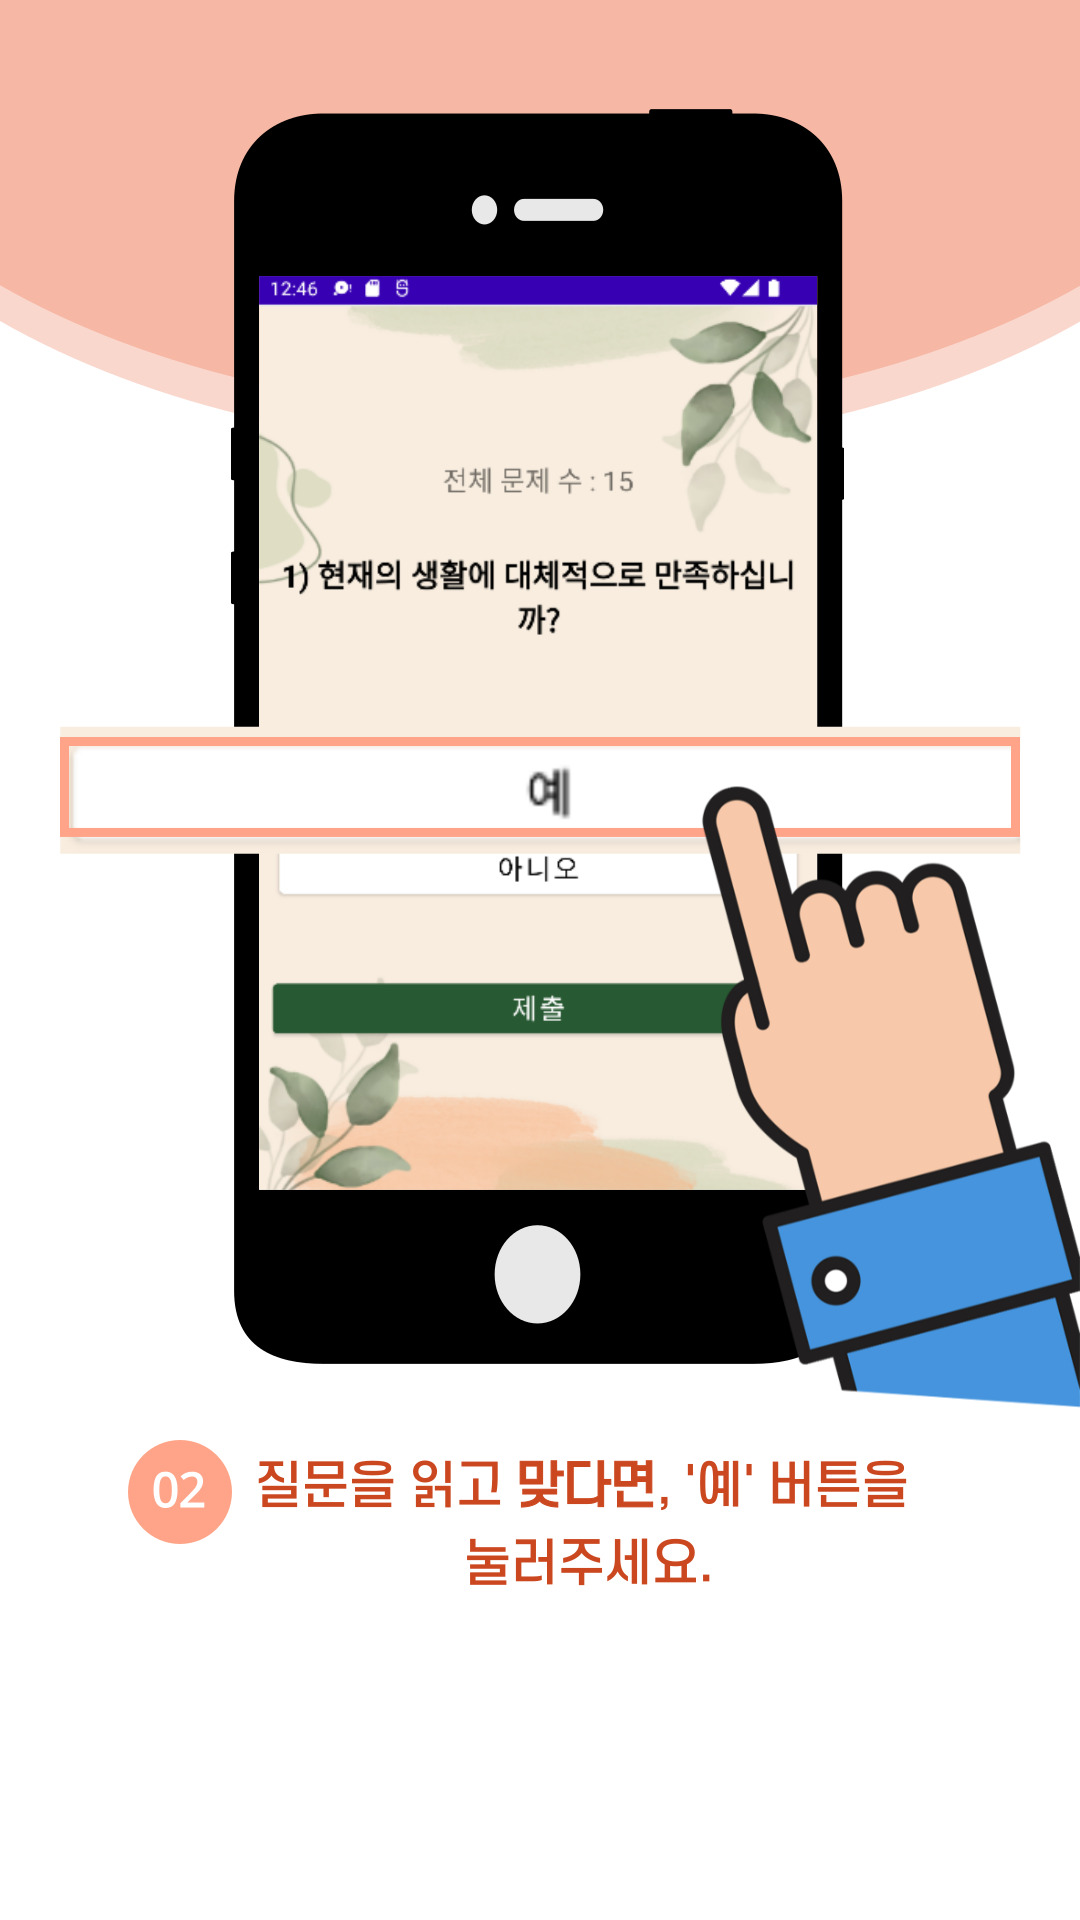

The Android layout XML behind this screen, and the referenced resources:
<!-- AndroidManifest.xml: application theme Theme.Care_With -->
<!-- res/layout/slide4.xml -->
<?xml version="1.0" encoding="utf-8"?>
<RelativeLayout xmlns:android="http://schemas.android.com/apk/res/android"
    android:layout_width="match_parent"
    android:layout_height="match_parent"
    android:background="@drawable/ap4"
    >

</RelativeLayout>
<!-- resources referenced by this layout -->
<resources>
  <!-- drawable ap4: jpg bitmap (drawable, 174926 bytes) -->
  <style name="Theme.Care_With" parent="Theme.MaterialComponents.DayNight.NoActionBar">
          
          <item name="colorPrimary">@color/purple_500</item>
          <item name="colorPrimaryVariant">@color/purple_700</item>
          <item name="colorOnPrimary">@color/white</item>
          
          <item name="colorSecondary">@color/teal_200</item>
          <item name="colorSecondaryVariant">@color/teal_700</item>
          <item name="colorOnSecondary">@color/black</item>
          
          <item name="android:statusBarColor" tools:targetApi="l">?attr/colorPrimaryVariant</item>
          
      </style>
  <color name="purple_500">#FF6200EE</color>
  <color name="purple_700">#FF3700B3</color>
  <color name="white">#FFFFFFFF</color>
  <color name="teal_200">#FF03DAC5</color>
  <color name="teal_700">#FF018786</color>
  <color name="black">#FF000000</color>
</resources>
